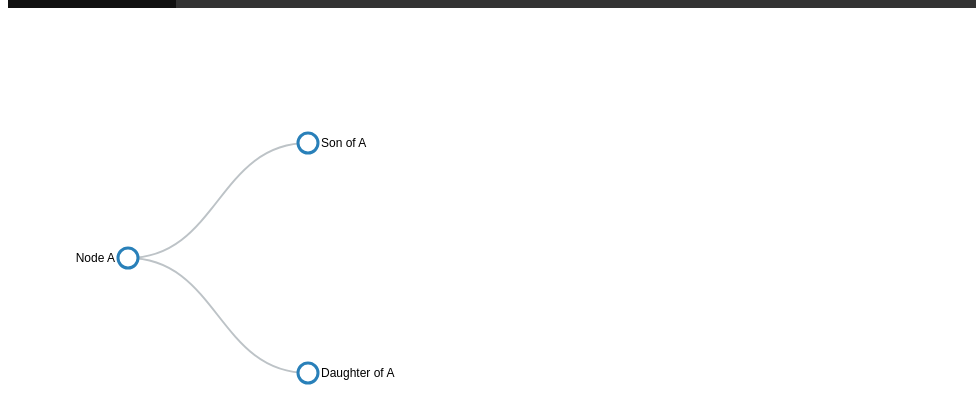
D3 v3 page, settled after 360 driven frames (6 s of simulated time); the page loaded 1 data file(s).


        //Function to fetch the data from database and display as raw above the input field in the index.php file
		function goGet(){
			$.ajax({
				url: "assets/call.php",
				data:{'startNode':$('#in').val()}
			}).done(function(d) {
			  $( '#test' ).html( d );
			});
		}
	


// ************** Generate the tree diagram	 *****************
var margin = {top: 20, right: 120, bottom: 20, left: 120},
	width = 960 - margin.right - margin.left,
	height = 500 - margin.top - margin.bottom;
	
var i = 0;

var tree = d3.layout.tree()
	.size([height, width]);

var diagonal = d3.svg.diagonal()
	.projection(function(d) { return [d.y, d.x]; });

var svg = d3.select("body")
            .append("svg")
                .attr("width", width + margin.right + margin.left)
                .attr("height", height + margin.top + margin.bottom)
            .append("g")
                .attr("transform", "translate(" + margin.left + "," + margin.top + ")");
 

// load and generate tree from external JSON File
d3.json("treeData.json", function(error, treeData) {
  root = treeData[0];
  update(root);
});

function update(source) {

  // Compute the new tree layout.
  var nodes = tree.nodes(root).reverse(),
	  links = tree.links(nodes);

  // Normalize for fixed-depth.
  nodes.forEach(function(d) { d.y = d.depth * 180; });

  // Declare the nodes…
  var node = svg.selectAll("g.node .little")
	  .data(nodes, function(d) { return d.id || (d.id = ++i); });

  // Enter the nodes.
  var nodeEnter = node.enter().append("g")
	  .attr("class", "node")
	  .attr("transform", function(d) { 
		  return "translate(" + d.y + "," + d.x + ")"; });

  nodeEnter.append("circle")
      .classed("little", true)
	  .attr("r", 10)
      .on("click", function () {
            d3.select(".selected").classed("selected", false);
            d3.select(this).classed("selected", true);
        });

  nodeEnter.append("text")
	  .attr("x", function(d) { 
		  return d.children || d._children ? -13 : 13; })
	  .attr("dy", ".35em")
	  .attr("text-anchor", function(d) { 
		  return d.children || d._children ? "end" : "start"; })
	  .text(function(d) { return d.title; })
	  .style("fill-opacity", 1);

  // Declare the links…
  var link = svg.selectAll("path.link")
	  .data(links, function(d) { return d.target.id; });

  // Enter the links.
  link.enter().insert("path", "g")
	  .attr("class", "link")
	  .attr("d", diagonal);

}


function mousemove(d) {
        div
        .text("Info about " + d.title + ":" + d.info)
        .style("left", (d3.event.pageX ) + "px")
        .style("top", (d3.event.pageY) + "px");
}

function mouseout() {
        div.transition()
        .duration(300)
        .style("opacity", 1e-6);
}    


### data: treeData.json
[
 {
  "node_id": "2",
  "title": "Node A",
  "parent": "1",
  "children": [
   {
    "node_id": "4",
    "title": "Son of A",
    "parent": "2"
   },
   {
    "node_id": "5",
    "title": "Daughter of A",
    "parent": "2"
   }
  ]
 }
]